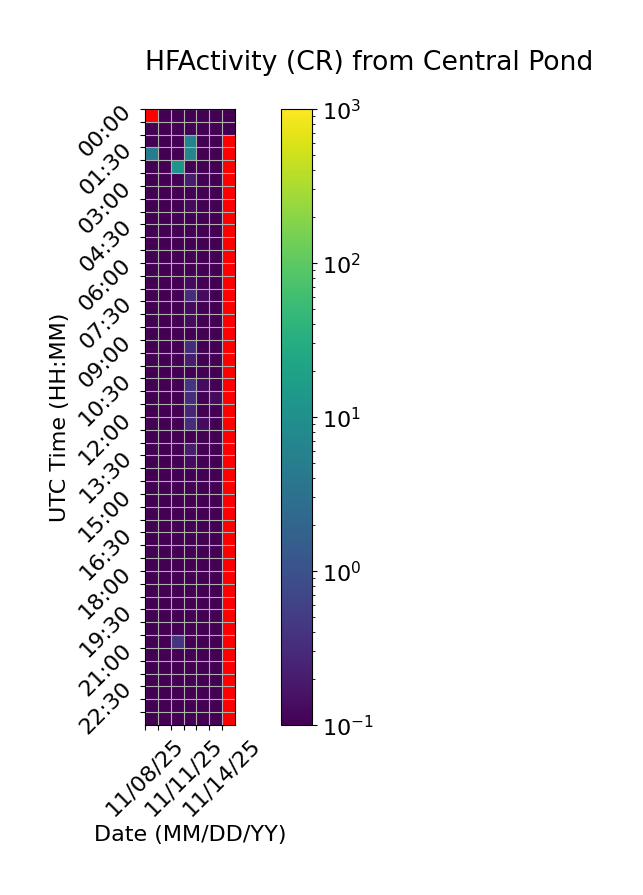

Values plotted in this chart, from the file beside it:
Time (UTC), 11/08/25, 11/09/25, 11/10/25, 11/11/25, 11/12/25, 11/13/25, 11/14/25
00:00, , 0.0, 0.0, 0.0, 0.0, 0.0, 0.0
00:30, 0.0, 0.0, 0.0, 0.0, 0.0, 0.06667, 0.0
01:00, 0.0, 0.0, 0.0, 6.467, 0.0, 0.0, 
01:30, 4.267, 0.0, 0.06667, 6.8, 0.0, 0.0, 
02:00, 0.0, 0.0, 11.93, 0.0, 0.0, 0.0, 
02:30, 0.0, 0.0, 0.0, 0.2, 0.06667, 0.06667, 
03:00, 0.0, 0.0, 0.0, 0.0, 0.0, 0.06667, 
03:30, 0.0, 0.0, 0.0, 0.1333, 0.0, 0.0, 
04:00, 0.0, 0.0, 0.0, 0.06667, 0.0, 0.0, 
04:30, 0.0, 0.0, 0.0, 0.06667, 0.0, 0.0, 
05:00, 0.0, 0.0, 0.0, 0.0, 0.06667, 0.0, 
05:30, 0.0, 0.0, 0.0, 0.06667, 0.0, 0.0, 
06:00, 0.0, 0.06667, 0.06667, 0.06667, 0.0, 0.06667, 
06:30, 0.06667, 0.0, 0.0, 0.1333, 0.0, 0.0, 
07:00, 0.0, 0.0, 0.0, 0.3333, 0.1333, 0.0, 
07:30, 0.0, 0.0, 0.0, 0.1333, 0.06667, 0.06667, 
08:00, 0.0, 0.0, 0.0, 0.1333, 0.0, 0.06667, 
08:30, 0.0, 0.0, 0.0, 0.06667, 0.0, 0.06667, 
09:00, 0.06667, 0.0, 0.06667, 0.3333, 0.0, 0.06667, 
09:30, 0.0, 0.0, 0.0, 0.2, 0.06667, 0.0, 
10:00, 0.0, 0.0, 0.0, 0.0, 0.06667, 0.0, 
10:30, 0.0, 0.0, 0.0, 0.4, 0.1333, 0.0, 
11:00, 0.06667, 0.0, 0.06667, 0.3333, 0.0, 0.1333, 
11:30, 0.0, 0.06667, 0.0, 0.2667, 0.06667, 0.06667, 
12:00, 0.0, 0.0, 0.0, 0.3333, 0.1333, 0.0, 
12:30, 0.0, 0.0, 0.06667, 0.06667, 0.0, 0.0, 
13:00, 0.0, 0.0, 0.0, 0.2, 0.0, 0.0, 
13:30, 0.0, 0.0, 0.06667, 0.1333, 0.0, 0.0, 
14:00, 0.0, 0.0, 0.0, 0.0, 0.0, 0.06667, 
14:30, 0.0, 0.0, 0.0, 0.0, 0.06667, 0.0, 
15:00, 0.0, 0.0, 0.06667, 0.06667, 0.0, 0.0, 
15:30, 0.0, 0.0, 0.0, 0.0, 0.0, 0.0, 
16:00, 0.0, 0.0, 0.0, 0.0, 0.0, 0.06667, 
16:30, 0.0, 0.0, 0.0, 0.0, 0.06667, 0.0, 
17:00, 0.06667, 0.0, 0.0, 0.0, 0.0, 0.0, 
17:30, 0.0, 0.0, 0.0, 0.0, 0.0, 0.0, 
18:00, 0.0, 0.06667, 0.0, 0.0, 0.0, 0.0, 
18:30, 0.0, 0.0, 0.06667, 0.0, 0.0, 0.0, 
19:00, 0.0, 0.0, 0.06667, 0.06667, 0.0, 0.0, 
19:30, 0.0, 0.0, 0.0, 0.06667, 0.0, 0.0, 
20:00, 0.0, 0.0, 0.0, 0.0, 0.0, 0.0, 
20:30, 0.0, 0.0, 0.4, 0.0, 0.0, 0.0, 
21:00, 0.0, 0.0, 0.0, 0.0, 0.0, 0.0, 
21:30, 0.0, 0.0, 0.0, 0.0, 0.0, 0.0, 
22:00, 0.0, 0.0, 0.0, 0.06667, 0.0, 0.0, 
22:30, 0.0, 0.0, 0.0, 0.0, 0.0, 0.0, 
23:00, 0.0, 0.0, 0.0, 0.0, 0.0, 0.0, 
23:30, 0.0, 0.0, 0.06667, 0.0, 0.06667, 0.0, 
